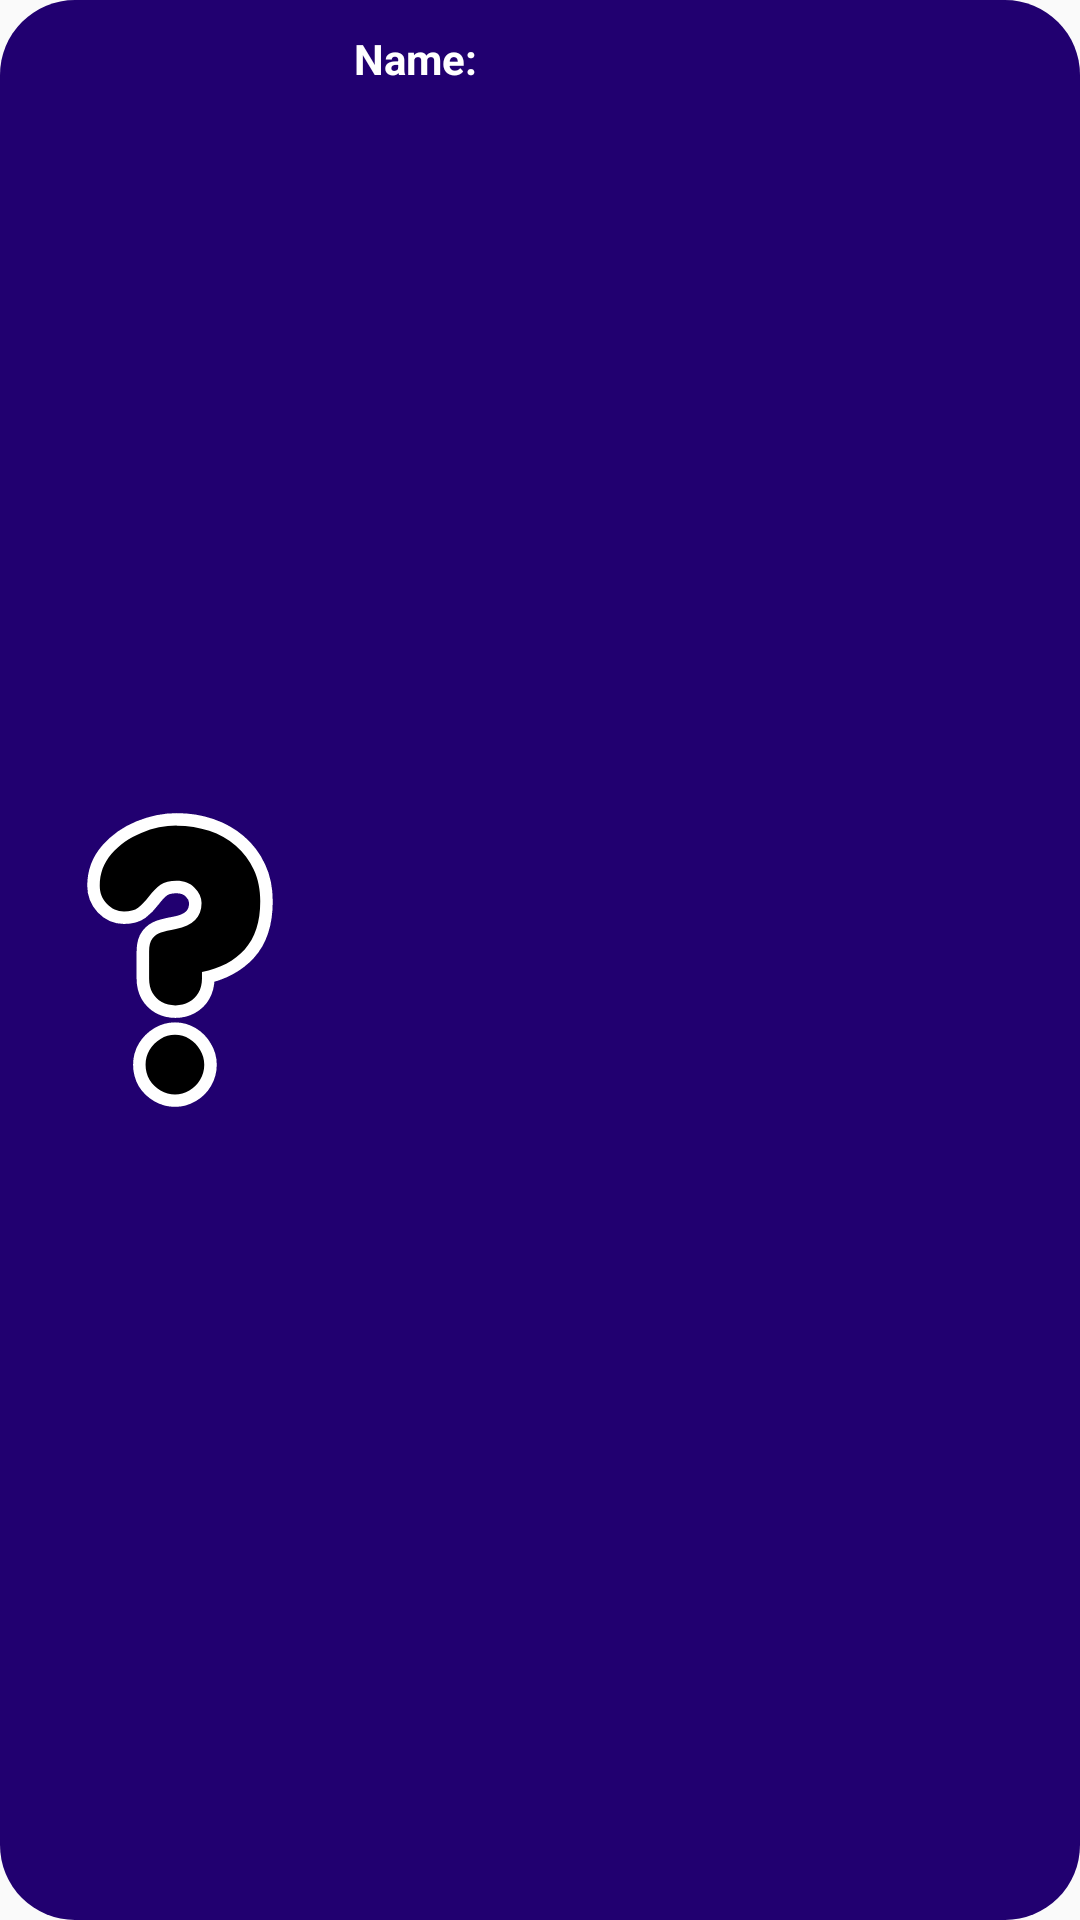

Reconstruct the res/layout file that produces this screen, plus the resources it refers to.
<!-- AndroidManifest.xml: application theme Theme.FarmaScouter_v2 -->
<!-- res/layout/rv_element_drug_fragment.xml -->
<?xml version="1.0" encoding="utf-8"?>
<androidx.constraintlayout.widget.ConstraintLayout
    xmlns:android="http://schemas.android.com/apk/res/android"
    xmlns:app="http://schemas.android.com/apk/res-auto"
    xmlns:tools="http://schemas.android.com/tools"
    android:layout_width="match_parent"
    android:layout_height="wrap_content"
    android:background="@drawable/rv_element_shape"
    android:layout_marginTop="10dp"
    android:layout_marginRight="10dp"
    android:layout_marginLeft="10dp">

    <ImageView
        android:id="@+id/img1"
        android:layout_width="100dp"
        android:layout_height="100dp"
        android:src="@drawable/ic_mono_metacontact_unknown"
        app:layout_constraintBottom_toBottomOf="parent"
        app:layout_constraintStart_toStartOf="parent"
        app:layout_constraintTop_toTopOf="parent" />

    <TableLayout
        android:layout_width="0dp"
        android:layout_height="0dp"
        android:layout_marginStart="8dp"
        app:layout_constraintBottom_toBottomOf="parent"
        app:layout_constraintEnd_toEndOf="parent"
        app:layout_constraintStart_toEndOf="@+id/img1"
        app:layout_constraintTop_toTopOf="parent">

        <TableRow
            android:layout_width="match_parent"
            android:layout_height="match_parent">

            <TextView
                android:id="@+id/tvNameMed"
                android:layout_width="wrap_content"
                android:layout_height="wrap_content"
                android:text="@string/name"
                android:textColor="@color/white"
                android:textStyle="bold" />


        </TableRow>

        <TextView
            android:id="@+id/tvNameMedValue"
            android:layout_width="wrap_content"
            android:layout_height="wrap_content"
            android:textColor="@color/white"
            android:layout_marginLeft="5dp"
            android:layout_weight="1" />

    </TableLayout>


</androidx.constraintlayout.widget.ConstraintLayout>
<!-- resources referenced by this layout -->
<resources>
  <color name="white">#FFFFFFFF</color>
  <!-- drawable ic_mono_metacontact_unknown: vector/xml drawable (drawable, 3487 chars, omitted) -->
  <!-- drawable rv_element_shape (drawable) -->
  <?xml version="1.0" encoding="utf-8"?>
  <shape xmlns:android="http://schemas.android.com/apk/res/android">
      <solid
          android:color="@color/primary_color"/>
      <corners
          android:radius="25dp"/>
      <padding
          android:left="10dp"
          android:top="10dp"
          android:right="10dp"
          android:bottom="10dp" />
  </shape>
  <string name="name">Name:</string>
  <style name="Theme.FarmaScouter_v2" parent="Theme.AppCompat.DayNight.NoActionBar">
          
          <item name="colorPrimary">@color/purple_500</item>
          <item name="colorPrimaryVariant">@color/purple_700</item>
          <item name="colorOnPrimary">@color/white</item>
          
          <item name="colorSecondary">@color/teal_200</item>
          <item name="colorSecondaryVariant">@color/teal_700</item>
          <item name="colorOnSecondary">@color/black</item>
          
          <item name="android:statusBarColor" tools:targetApi="l">@color/primary_color</item>
          
      </style>
  <color name="primary_color">#210070</color>
  <color name="purple_500">#FF6200EE</color>
  <color name="purple_700">#FF3700B3</color>
  <color name="teal_200">#FF03DAC5</color>
  <color name="teal_700">#FF018786</color>
  <color name="black">#FF000000</color>
</resources>
